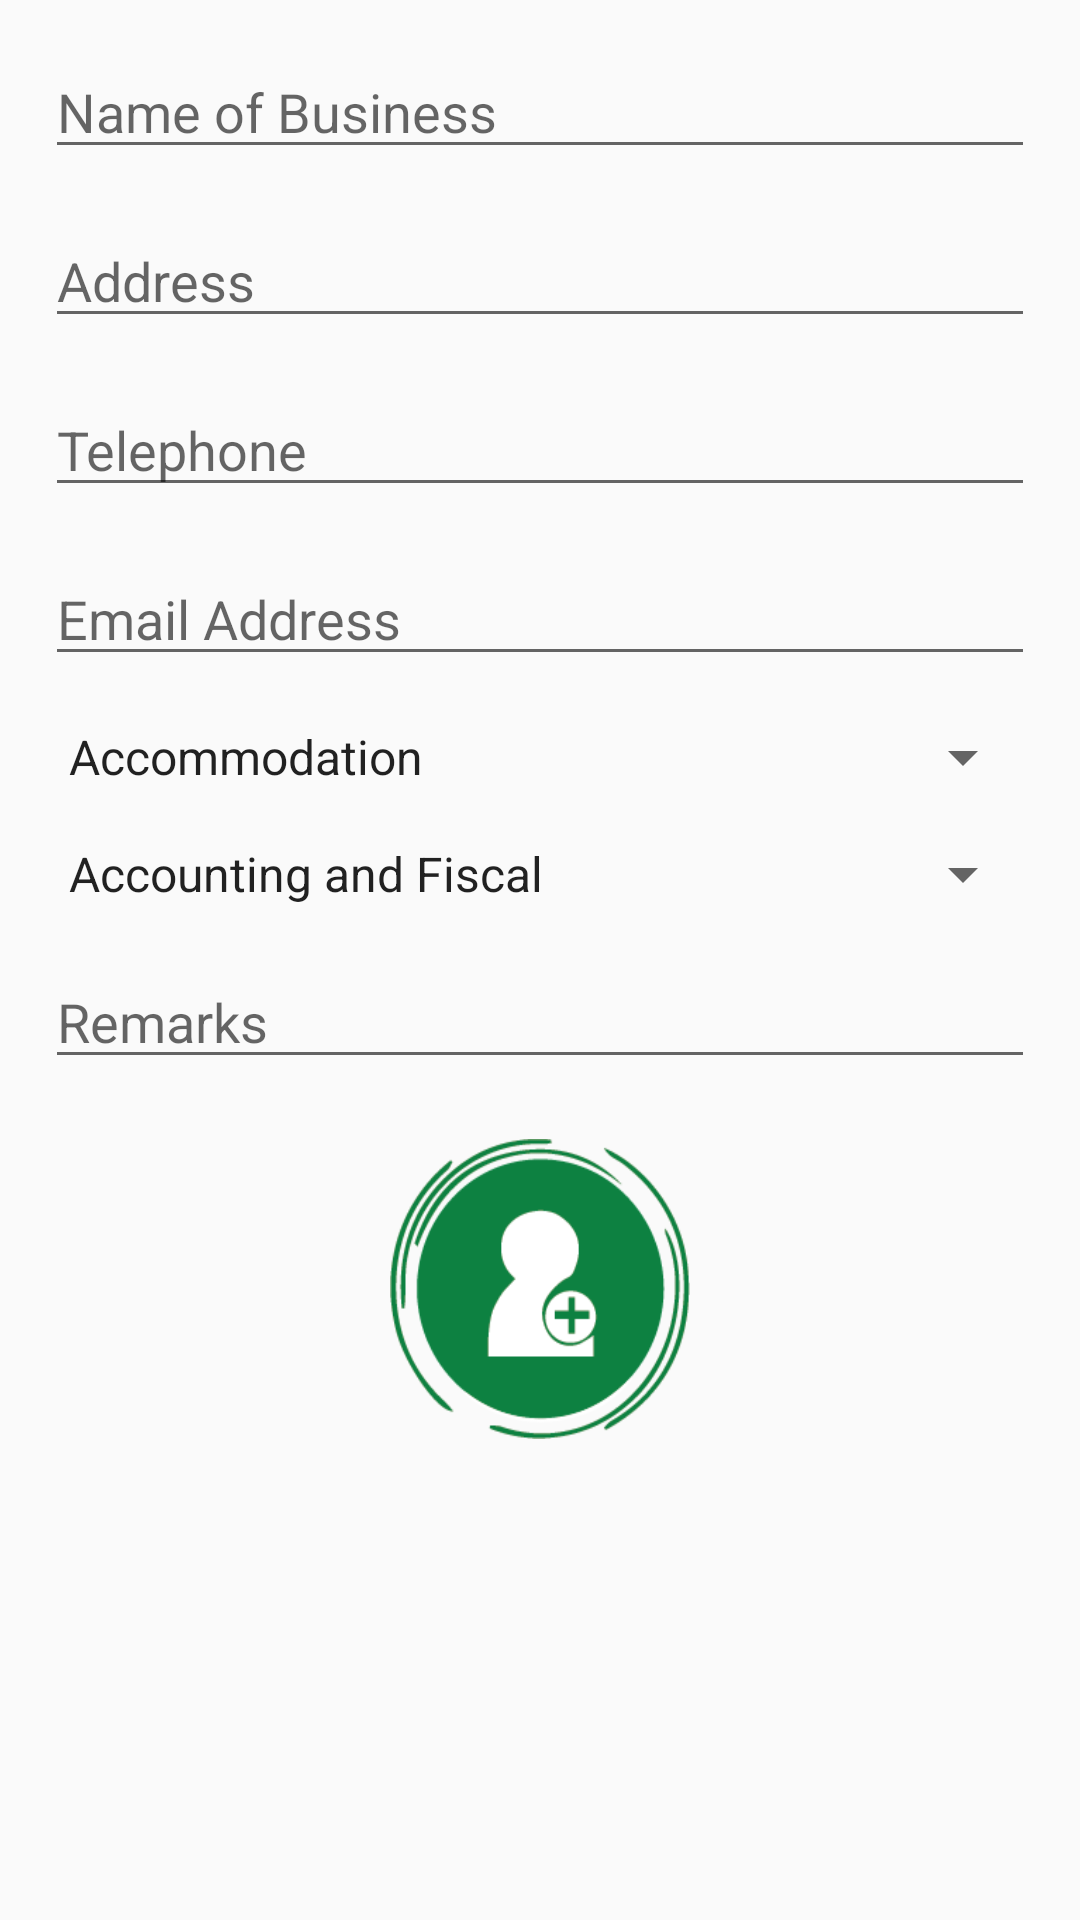

The Android layout XML behind this screen, and the referenced resources:
<!-- AndroidManifest.xml: application theme AppTheme -->
<!-- res/layout/activity_add_business.xml -->
<ScrollView xmlns:android="http://schemas.android.com/apk/res/android"
    xmlns:tools="http://schemas.android.com/tools"
    android:id="@+id/scroll_view1"
    android:layout_width="match_parent"
    android:layout_height="wrap_content"
    tools:context="com.vikcandroid.placexpress.AddBusiness">

    <LinearLayout
        android:layout_width="match_parent"
        android:layout_height="match_parent"
        android:orientation="vertical">

        <EditText
            android:id="@+id/edit_name"
            android:layout_width="match_parent"
            android:layout_height="wrap_content"
            android:layout_marginLeft="15.0dip"
            android:layout_marginRight="15.0dip"
            android:layout_marginTop="15.0dip"
            android:ems="10"
            android:hint="Name of Business " />

        <EditText
            android:id="@+id/edit_address"
            android:layout_width="match_parent"
            android:layout_height="wrap_content"
            android:layout_marginLeft="15.0dip"
            android:layout_marginRight="15.0dip"
            android:layout_marginTop="15.0dip"
            android:ems="10"
            android:hint="Address " />

        <EditText
            android:id="@+id/edit_phone"
            android:layout_width="match_parent"
            android:layout_height="wrap_content"
            android:layout_marginLeft="15.0dip"
            android:layout_marginRight="15.0dip"
            android:layout_marginTop="15.0dip"
            android:ems="10"
            android:hint="Telephone"
            android:inputType="phone" />

        <EditText
            android:id="@+id/edit_email"
            android:layout_width="match_parent"
            android:layout_height="wrap_content"
            android:layout_marginLeft="15.0dip"
            android:layout_marginRight="15.0dip"
            android:layout_marginTop="15.0dip"
            android:ems="10"
            android:hint="Email Address"
            android:inputType="textEmailAddress" />

        <Spinner
            android:id="@+id/spinner_cat"
            android:layout_width="match_parent"
            android:layout_height="wrap_content"
            android:layout_marginLeft="15.0dip"
            android:layout_marginRight="15.0dip"
            android:layout_marginTop="15.0dip"
            android:entries="@array/category_arrays"
            android:prompt="@string/category_prompt"
            android:spinnerMode="dialog" />

        <Spinner
            android:id="@+id/spinner_sub_cat"
            android:layout_width="match_parent"
            android:layout_height="wrap_content"
            android:layout_marginLeft="15.0dip"
            android:layout_marginRight="15.0dip"
            android:layout_marginTop="15.0dip"
            android:entries="@array/subcategory_arrays"
            android:focusableInTouchMode="true"
            android:prompt="@string/subcategory_prompt"
            android:spinnerMode="dialog" />

        <EditText
            android:id="@+id/add_remark"
            android:layout_width="match_parent"
            android:layout_height="wrap_content"
            android:layout_marginLeft="15.0dip"
            android:layout_marginRight="15.0dip"
            android:layout_marginTop="15.0dip"
            android:ems="10"
            android:hint="Remarks" />

        <Button
            android:id="@+id/btnAdd"
            android:layout_width="100.0dip"
            android:layout_height="100.0dip"
            android:layout_gravity="center_horizontal"
            android:layout_marginTop="20.0dip"
            android:background="@drawable/iconaddbtn"
            android:gravity="center_horizontal" />
    </LinearLayout>


</ScrollView>
<!-- resources referenced by this layout -->
<resources>
  <string-array name="category_arrays">
          <item>Accommodation</item>
          <item>Automotive</item>
          <item>Buildings</item>
          <item>Business Services</item>
          <item>Computers and Internet</item>
          <item>Construction</item>
          <item>Entertainment and Lifestyle</item>
          <item>Financial and Legal Services</item>
          <item>Food and Drink</item>
          <item>Government</item>
          <item>Health</item>
          <item>Industry</item>
          <item>Personal Services</item>
          <item>Properties</item>
          <item>Public Services</item>
          <item>Shopping</item>
          <item>Sports and Recreation</item>
          <item>Transport and Travel</item>
      </string-array>
  <string name="category_prompt">Pick a category</string>
  <string name="subcategory_prompt">Pick a subcategory</string>
  <style name="AppTheme" parent="Base.AppTheme" />
  <style name="Base.AppTheme" parent="Theme.AppCompat.Light.NoActionBar">
          <item name="colorPrimary">@color/place_express_red</item>
          <item name="colorPrimaryDark">@color/place_express_dark_red</item>
      </style>
  <color name="place_express_red">#c62828</color>
  <color name="place_express_dark_red">#d50000</color>
</resources>
